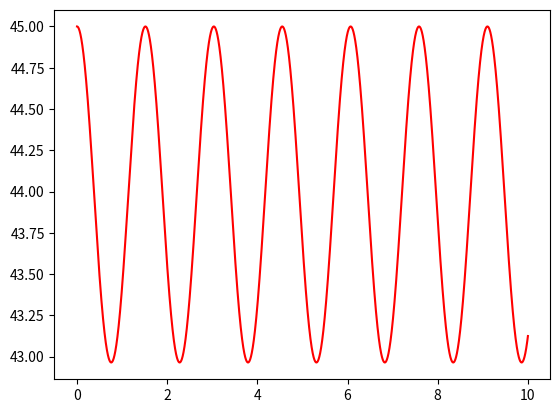

The matplotlib source for this figure:
import numpy as np
from  scipy import integrate 
import matplotlib.pyplot as plt
l  = 0.5
theta_0  = 45
omega_0=0
def drdt_pendolo(r,t):
    dxdt = r[1]
    dydt = -(9.8/l)*np.sin(r[0])
    return (dxdt, dydt)
time_vec = np.linspace(0, 10, 100000)
yinit = (theta_0, omega_0)
yarr  = integrate.odeint(drdt_pendolo, yinit, time_vec)
plt.plot(time_vec, yarr[:,0], markersize=4, color='red', 
         label='Ampiezza Massima (Numerica)')
plt.show()
